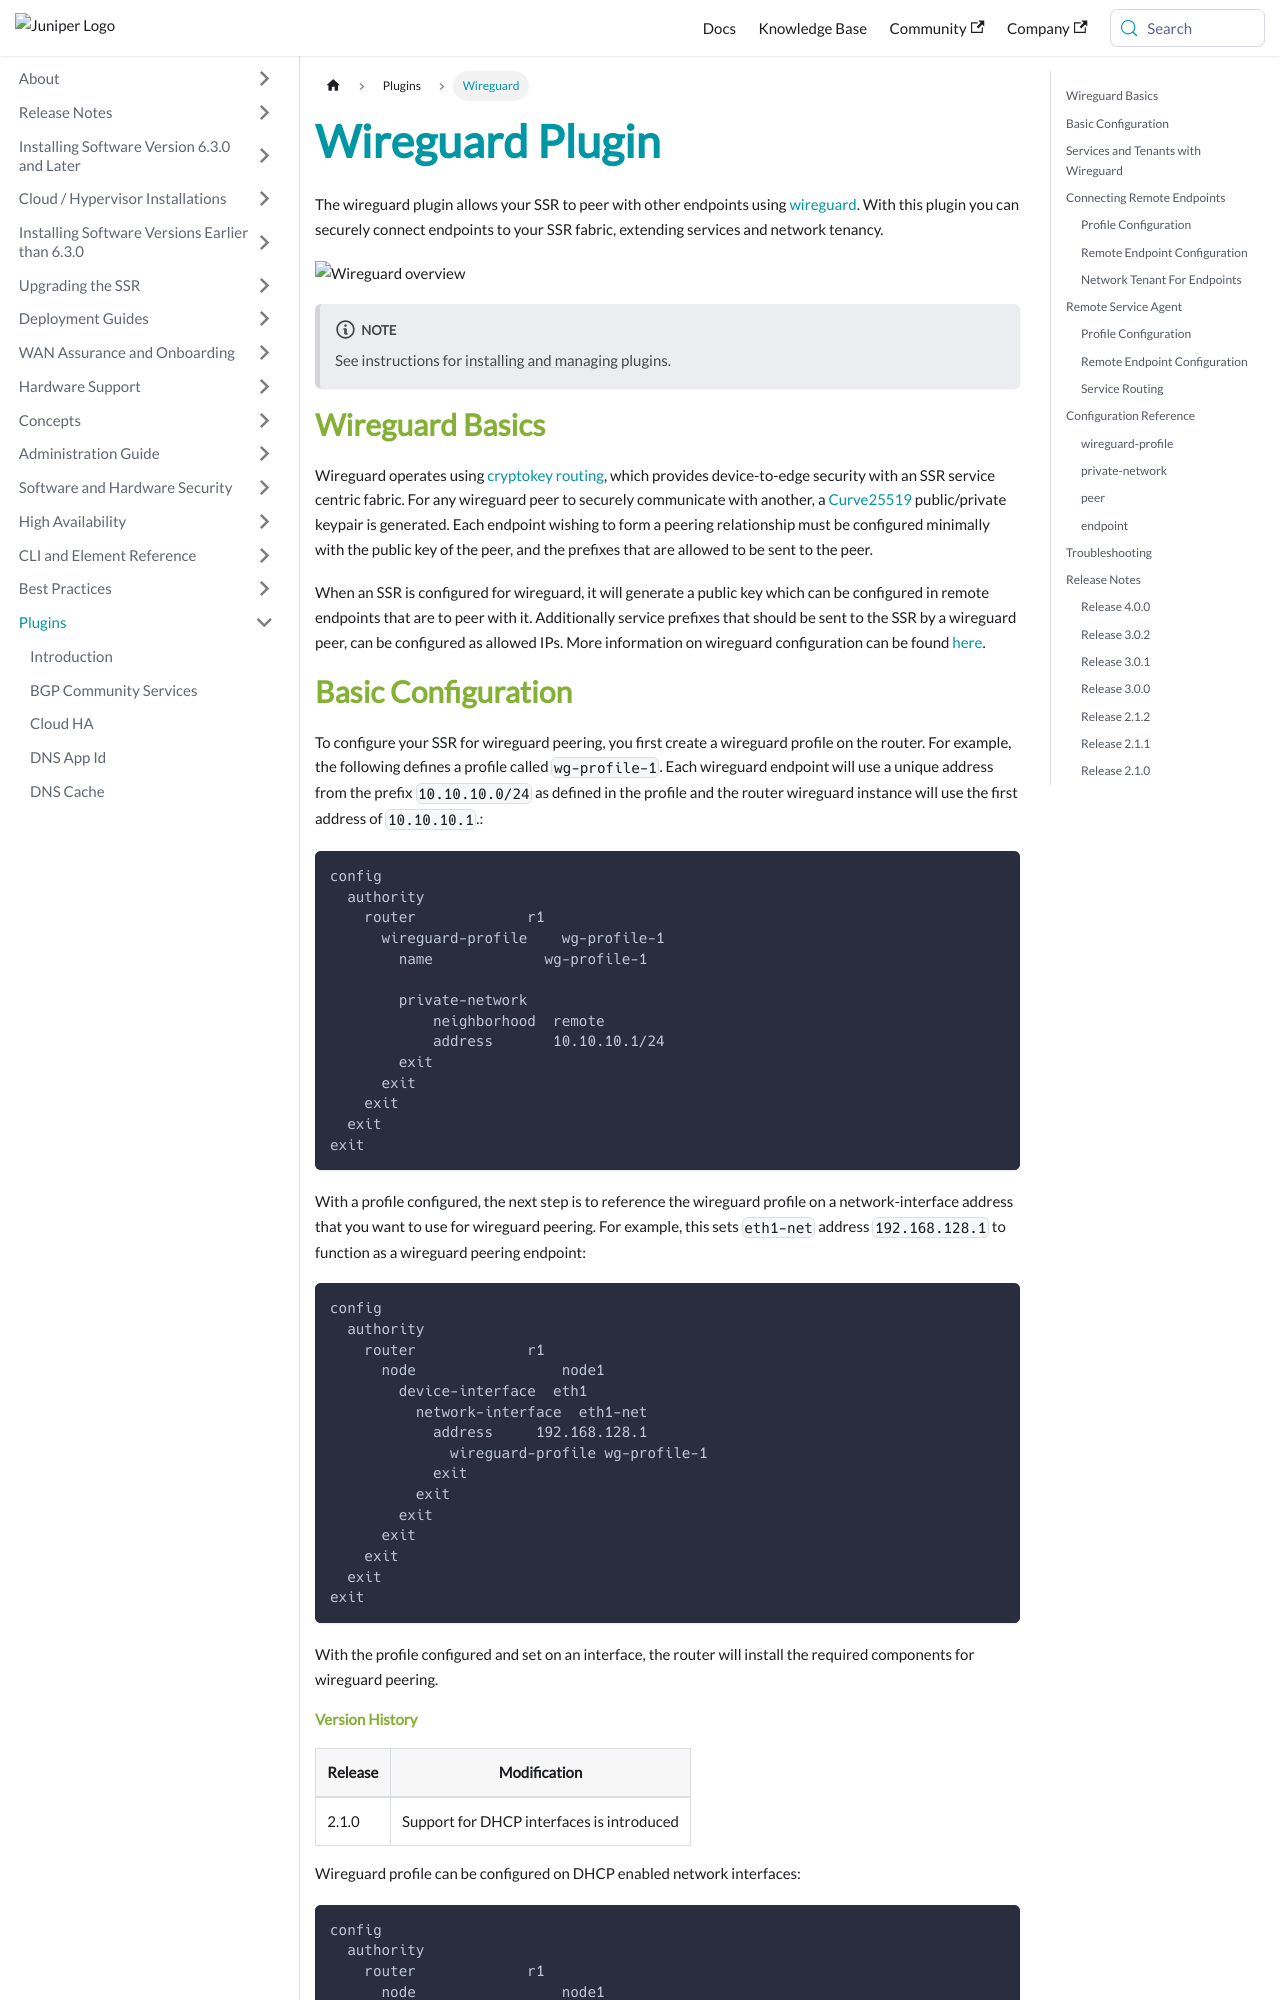

repository: 128technology/docs · page: docs/plugin_wireguard/index.html · generator: docusaurus

---
title: Wireguard Plugin
sidebar_label: Wireguard
---
The wireguard plugin allows your SSR to peer with other endpoints using [wireguard](https://www.wireguard.com/).  With this plugin you can securely connect endpoints to your SSR fabric, extending services and network tenancy.

![Wireguard overview](/img/plugin_wireguard_1.png)

:::note
See instructions for [installing and managing](plugin_intro.md#installation-and-management) plugins.
:::

## Wireguard Basics

Wireguard operates using [cryptokey routing](https://www.wireguard.com/#cryptokey-routing), which provides device-to-edge security with an SSR service centric fabric. For any wireguard peer to securely communicate with another, a [Curve25519](https://tools.ietf.org/html/rfc7748) public/private keypair is generated. Each endpoint wishing to form a peering relationship must be configured minimally with the public key of the peer, and the prefixes that are allowed to be sent to the peer.

When an SSR is configured for wireguard, it will generate a public key which can be configured in remote endpoints that are to peer with it. Additionally service prefixes that should be sent to the SSR by a wireguard peer, can be configured as allowed IPs. More information on wireguard configuration can be found [here](https://www.wireguard.com/quickstart/).
## Basic Configuration

To configure your SSR for wireguard peering, you first create a wireguard profile on the router. For example, the following defines a profile called `wg-profile-1`. Each wireguard endpoint will use a unique address from the prefix `10.10.10.0/24` as defined in the profile and the router wireguard instance will use the first address of `10.10.10.1`.:

```
config
  authority
    router             r1
      wireguard-profile    wg-profile-1
        name             wg-profile-1

        private-network
            neighborhood  remote
            address       10.10.10.1/24
        exit
      exit
    exit
  exit
exit
```

With a profile configured, the next step is to reference the wireguard profile on a network-interface address that you want to use for wireguard peering. For example, this sets `eth1-net` address `192.168.128.1` to function as a wireguard peering endpoint:
```
config
  authority
    router             r1
      node                 node1
        device-interface  eth1
          network-interface  eth1-net
            address     192.168.128.1
              wireguard-profile wg-profile-1
            exit
          exit
        exit
      exit
    exit
  exit
exit
```
With the profile configured and set on an interface, the router will install the required components for wireguard peering.
